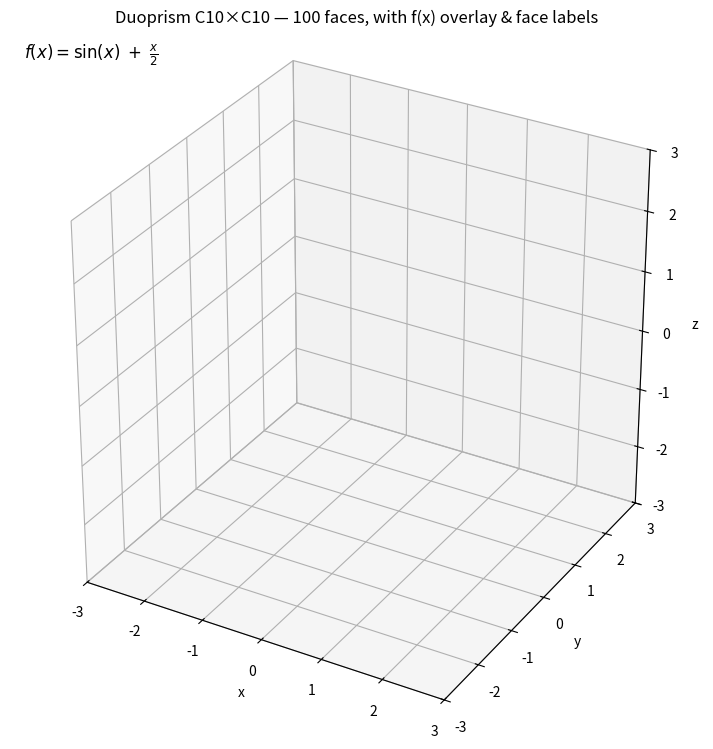

This figure's Python source:
# duoprism_100_faces_fx.py
# 4D duoprism C10 × C10 (100 rectangular faces) → 3D animated projection
# Adds: f(x) overlay and per-face labels (index or ∞), all toggleable via keys.

import numpy as np
import matplotlib.pyplot as plt
from itertools import product
from matplotlib.animation import FuncAnimation
from mpl_toolkits.mplot3d.art3d import Poly3DCollection

# -------- 4D helpers --------
def rot4(i, j, theta):
    R = np.eye(4)
    c, s = np.cos(theta), np.sin(theta)
    R[i, i] = c; R[i, j] = -s
    R[j, i] = s; R[j, j] =  c
    return R

def project4_to_3(P4, perspective=True, d=4.0):
    if not perspective:
        return P4[:, :3]
    w = np.clip(P4[:, 3], -d + 1e-6, d - 1e-6)
    f = d / (d - w)
    return P4[:, :3] * f[:, None]

# -------- Duoprism geometry C_m × C_n --------
def duoprism_vertices_edges_faces(m=10, n=10):
    th_m = np.linspace(0, 2*np.pi, m, endpoint=False)
    Pm = np.stack([np.cos(th_m), np.sin(th_m)], axis=1)
    th_n = np.linspace(0, 2*np.pi, n, endpoint=False)
    Pn = np.stack([np.cos(th_n), np.sin(th_n)], axis=1)

    V4 = np.array([[xm, ym, xn, yn] for (xm, ym) in Pm for (xn, yn) in Pn], dtype=float)

    def idx(i, j): return i*n + j

    E = []
    for j in range(n):
        for i in range(m):
            E.append((idx(i, j), idx((i+1) % m, j)))         # along m
    for i in range(m):
        for j in range(n):
            E.append((idx(i, j), idx(i, (j+1) % n)))         # along n

    F = []
    for i in range(m):
        i1 = (i + 1) % m
        for j in range(n):
            j1 = (j + 1) % n
            F.append([idx(i, j), idx(i1, j), idx(i1, j1), idx(i, j1)])  # rectangle

    return V4, E, F  # vertices, edges, faces

# -------- Build base shape (100 faces) --------
m, n = 10, 10
V4_base, E, F = duoprism_vertices_edges_faces(m, n)

# Fixed 4D pose (keep 3D frame stationary)
POSE = rot4(0, 3, np.deg2rad(25)) @ rot4(1, 3, np.deg2rad(18)) @ rot4(2, 3, np.deg2rad(10))
V4_pose = V4_base @ POSE.T

# -------- Figure & artists --------
fig = plt.figure(figsize=(9, 9))
ax = fig.add_subplot(111, projection="3d")
ax.set_title("Duoprism C10×C10 — 100 faces, with f(x) overlay & face labels")
ax.set_xlabel("x"); ax.set_ylabel("y"); ax.set_zlabel("z")
ax.set_box_aspect([1, 1, 1])

# Edges
edge_lines = [ax.plot([], [], [], linewidth=0.8)[0] for _ in E]

# Faces (uniform translucent pattern)
faces_collection = Poly3DCollection([], facecolors=(0.15, 0.60, 0.85, 0.22), edgecolors=None)
ax.add_collection3d(faces_collection)

# Face labels (Text3D artists) — created once, updated per frame
face_texts = []
for _ in F:
    # placeholder; will update position & text each frame
    txt = ax.text(0, 0, 0, "", fontsize=7, ha="center", va="center")
    txt.set_visible(False)
    face_texts.append(txt)

# f(x) overlay (2D in-axes text)
fx_string = r"$f(x)=\sin(x)\;+\;\frac{x}{2}$"   # customize the displayed formula here
fx_text_artist = ax.text2D(0.02, 0.96, fx_string, transform=ax.transAxes, fontsize=12, fontweight="bold")
fx_text_artist.set_visible(True)

# Camera box
ax.set_xlim(-3, 3); ax.set_ylim(-3, 3); ax.set_zlim(-3, 3)

# -------- Animation state & controls --------
running = True
perspective = True
dist = 4.0
omega = np.deg2rad(1.0)          # angular speed (rad/frame)
angles = np.zeros(3)             # (x–w, y–w, z–w)
show_faces = True
show_edges = True
show_labels = True
label_mode = 0                   # 0=index, 1=infinity, 2=off (cycled by 'm')

def reset_view():
    ax.set_xlim(-3, 3); ax.set_ylim(-3, 3); ax.set_zlim(-3, 3)

def on_key(e):
    global running, omega, perspective, show_faces, show_edges, show_labels, label_mode
    if e.key == ' ':
        running = not running
    elif e.key == '+':
        omega = min(np.deg2rad(20), omega * 1.25)
    elif e.key == '-':
        omega = max(np.deg2rad(0.1), omega * 0.8)
    elif e.key == 'o':
        perspective = not perspective
    elif e.key == 'c':
        show_faces = not show_faces
        if not show_faces:
            faces_collection.set_verts([])
    elif e.key == 'l':
        show_labels = not show_labels
        for t in face_texts: t.set_visible(False if not show_labels else True)
    elif e.key == 'm':
        label_mode = (label_mode + 1) % 3  # index → infinity → off
        if label_mode == 2:
            for t in face_texts: t.set_visible(False)
        else:
            for t in face_texts: t.set_visible(show_labels)
    elif e.key == 'x':
        fx_text_artist.set_visible(not fx_text_artist.get_visible())
    elif e.key == 'r':
        reset_view()

fig.canvas.mpl_connect('key_press_event', on_key)

# -------- Helpers --------
def face_centroid(V3, face):
    pts = V3[np.array(face)]
    return pts.mean(axis=0)

# -------- Animation step --------
def update(_):
    global angles
    if running:
        angles += np.array([omega, 0.8*omega, 1.2*omega])

    Rxw = rot4(0, 3, angles[0])
    Ryw = rot4(1, 3, angles[1])
    Rzw = rot4(2, 3, angles[2])

    V4_now = (V4_pose @ Rxw.T) @ Ryw.T @ Rzw.T
    V3 = project4_to_3(V4_now, perspective=perspective, d=dist)

    # Faces
    if show_faces:
        polys = [[V3[i], V3[j], V3[k], V3[l]] for (i, j, k, l) in F]
        faces_collection.set_verts(polys)
    else:
        faces_collection.set_verts([])

    # Edges
    if show_edges:
        for ln, (a, b) in zip(edge_lines, E):
            ln.set_data([V3[a,0], V3[b,0]], [V3[a,1], V3[b,1]])
            ln.set_3d_properties([V3[a,2], V3[b,2]])

    # Labels (index or ∞) at face centroids
    if show_labels and label_mode != 2:
        for idx, (face, txt) in enumerate(zip(F, face_texts), start=1):
            cx, cy, cz = face_centroid(V3, face)
            txt.set_position((cx, cy))
            txt.set_3d_properties(cz)
            if label_mode == 0:
                txt.set_text(str(idx))   # 1..100
            elif label_mode == 1:
                txt.set_text("∞")
            txt.set_visible(True)
    else:
        for t in face_texts:
            t.set_visible(False)

    return edge_lines + [faces_collection] + face_texts + [fx_text_artist]

ani = FuncAnimation(fig, update, interval=16, blit=False)  # ~60 FPS
plt.show()
